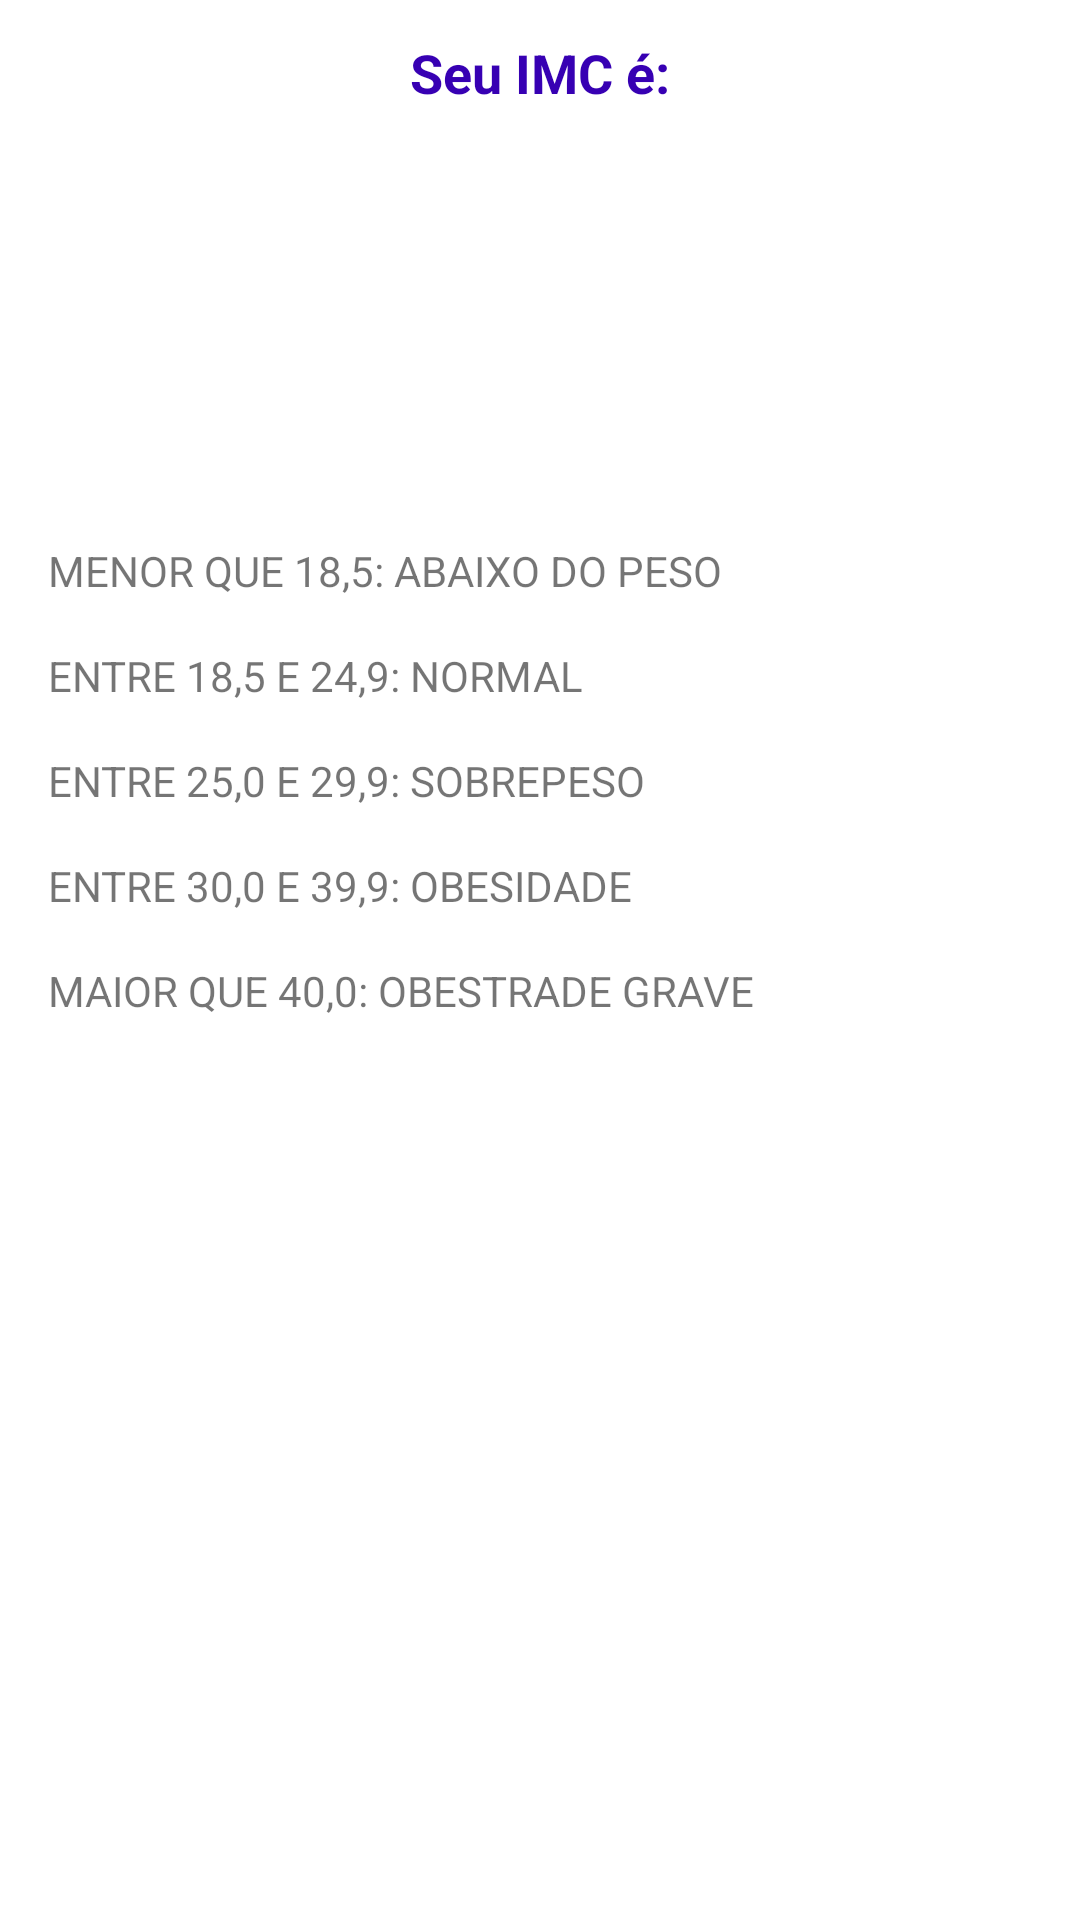

The Android layout XML behind this screen, and the referenced resources:
<!-- AndroidManifest.xml: application theme Theme.IMCApplication -->
<!-- res/layout/activity_result.xml -->
<?xml version="1.0" encoding="utf-8"?>
<LinearLayout xmlns:android="http://schemas.android.com/apk/res/android"
    xmlns:app="http://schemas.android.com/apk/res-auto"
    xmlns:tools="http://schemas.android.com/tools"
    android:layout_width="match_parent"
    android:layout_height="match_parent"
    android:orientation="vertical"
    tools:context=".ActivityResult">

    <TextView
        android:textColor="@color/purple_700"
        android:text="Seu IMC é:"
        android:textStyle="bold"
        android:layout_marginTop="12dp"
        android:textSize="18dp"
        android:textAlignment="center"
        android:layout_width="match_parent"
        android:layout_height="wrap_content"/>

    <TextView
        android:id="@+id/textview_Result"
        android:layout_width="match_parent"
        android:layout_height="wrap_content"
        android:padding="16dp"
        android:textAlignment="center"
        tools:text="27.104"
        android:textSize="40dp"/>
    
    ><TextView
    android:id="@+id/textview_classificacao"
    android:layout_margin="8dp"
    android:layout_width="match_parent"
    android:layout_height="wrap_content"
    android:textSize="20dp"
    android:textStyle="bold"
    android:textColor="@color/teal_700"
    android:textAlignment="center"
    tools:text="Classificação: Normal 0"/>

    <TextView
        android:layout_width="wrap_content"
        android:layout_height="wrap_content"
        android:layout_marginStart="16dp"
        android:layout_marginTop="16dp"
        android:text="MENOR QUE 18,5: ABAIXO DO PESO"/>
    <TextView
        android:layout_width="wrap_content"
        android:layout_marginTop="16dp"
        android:layout_height="wrap_content"
        android:layout_marginStart="16dp"
        android:text="ENTRE 18,5 E 24,9: NORMAL"/>
    <TextView
        android:layout_width="wrap_content"
        android:layout_height="wrap_content"
        android:layout_marginTop="16dp"
        android:layout_marginStart="16dp"
        android:text="ENTRE 25,0 E 29,9: SOBREPESO"/>

    <TextView
        android:layout_width="wrap_content"
        android:layout_height="wrap_content"
        android:layout_marginTop="16dp"
        android:layout_marginStart="16dp"
        android:text="ENTRE 30,0 E 39,9: OBESIDADE"/>

    <TextView
        android:layout_width="wrap_content"
        android:layout_height="wrap_content"
        android:layout_marginTop="16dp"
        android:layout_marginStart="16dp"
        android:text="MAIOR QUE 40,0: OBESTRADE GRAVE"/>



</LinearLayout>
<!-- resources referenced by this layout -->
<resources>
  <style name="Theme.IMCApplication" parent="Theme.MaterialComponents.DayNight.DarkActionBar">
          
          <item name="colorPrimary">@color/purple_500</item>
          <item name="colorPrimaryVariant">@color/purple_700</item>
          <item name="colorOnPrimary">@color/white</item>
          
          <item name="colorSecondary">@color/teal_200</item>
          <item name="colorSecondaryVariant">@color/teal_700</item>
          <item name="colorOnSecondary">@color/black</item>
          
          <item name="android:statusBarColor">?attr/colorPrimaryVariant</item>
          
      </style>
  <!-- not gathered from this repository: default colours our renderer supplied (Android Studio template values) -->
  <color name="purple_500">#FF6200EE</color>
  <color name="purple_700">#FF3700B3</color>
  <color name="teal_200">#FF03DAC5</color>
  <color name="teal_700">#FF018786</color>
  <color name="black">#FF000000</color>
  <color name="white">#FFFFFFFF</color>
</resources>
